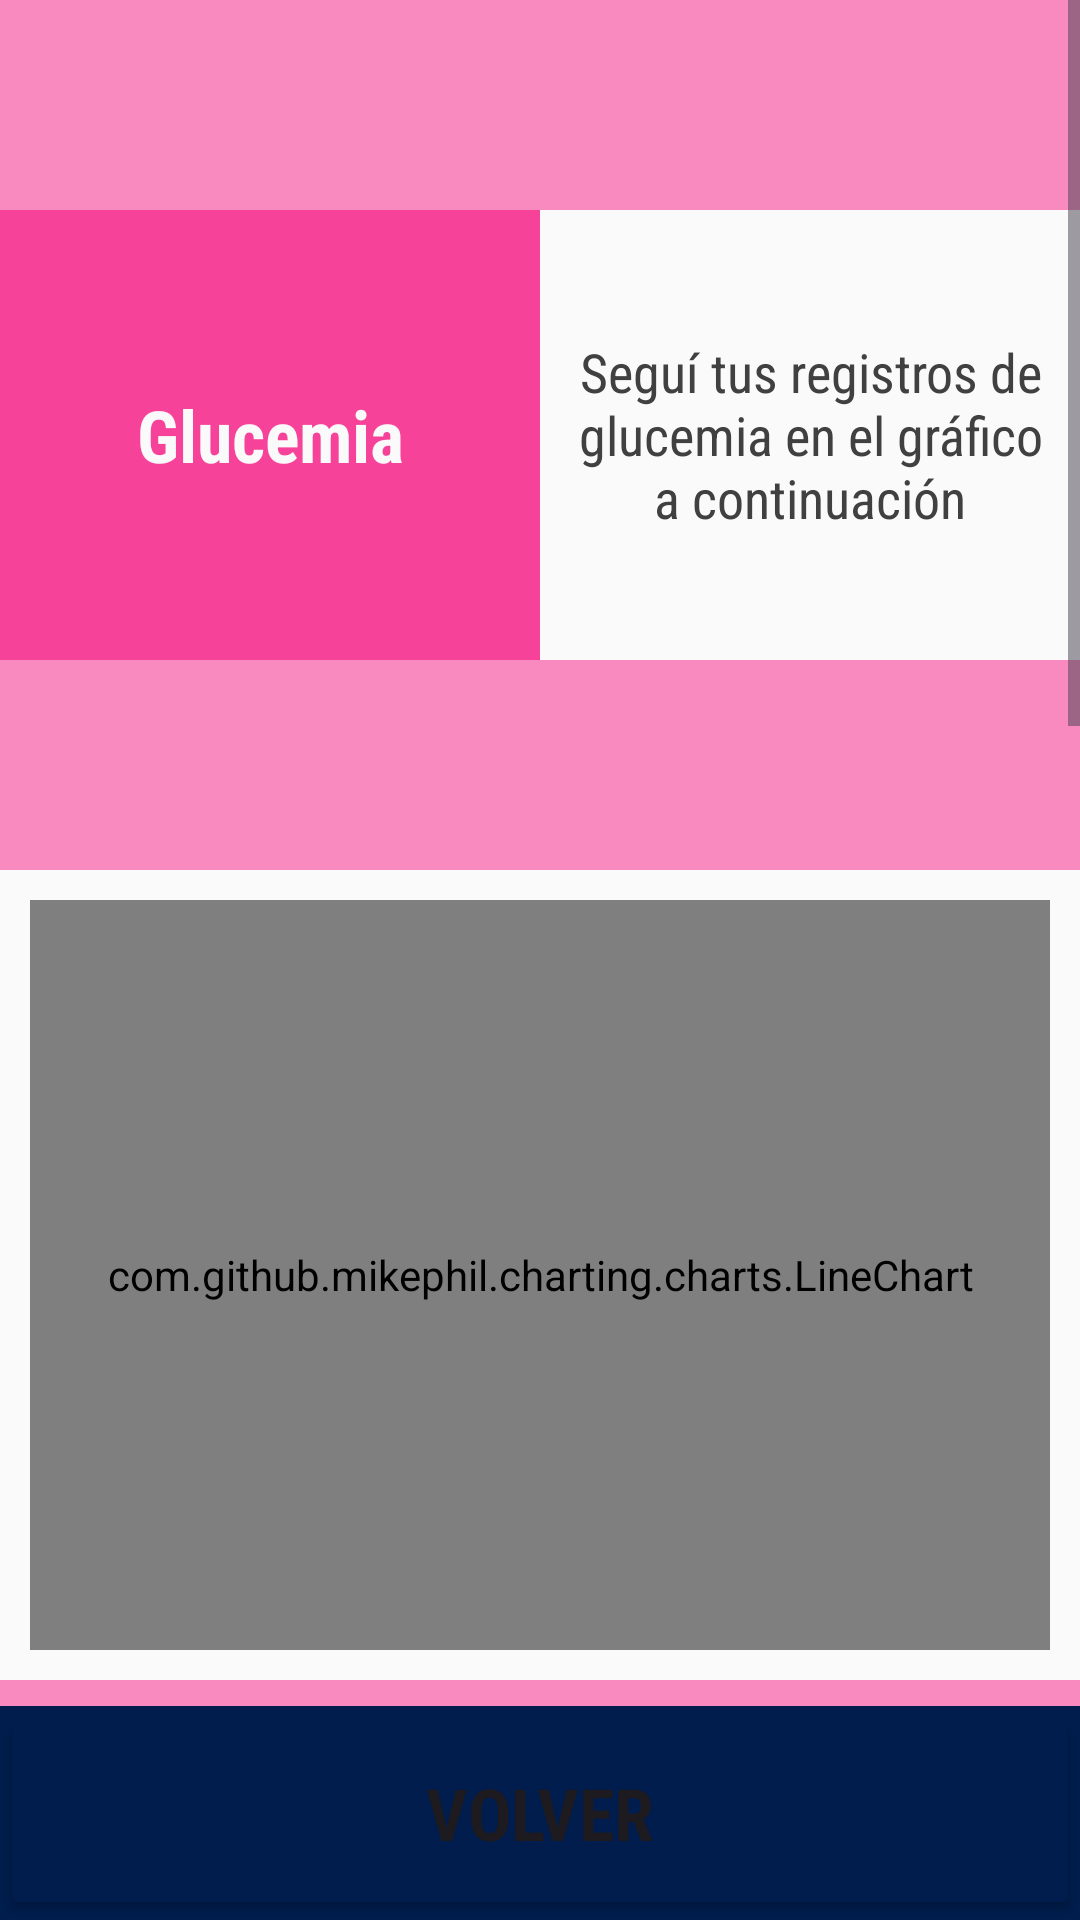

Produce the Android XML layout that renders to this screen, including the resource entries it uses.
<!-- AndroidManifest.xml: application theme Theme.One_drop_cruds -->
<!-- res/layout/activity_reg_gly.xml -->
<?xml version="1.0" encoding="utf-8"?>
<LinearLayout xmlns:android="http://schemas.android.com/apk/res/android"
    xmlns:app="http://schemas.android.com/apk/res-auto"
    xmlns:tools="http://schemas.android.com/tools"
    android:id="@+id/linearLayout"
    android:layout_width="match_parent"
    android:background="@color/white"
    android:layout_height="match_parent"
    android:orientation="vertical"
    tools:context=".RegGlyActivity">


    
    <ScrollView
        android:layout_width="match_parent"
        android:layout_height="0dp"
        android:layout_weight="8">
    
    <LinearLayout
        android:layout_width="match_parent"
        android:layout_height="wrap_content"
        android:orientation="vertical"
        >

        
        

        <LinearLayout
            android:layout_width="match_parent"
            android:layout_height="wrap_content"
            android:orientation="horizontal"
            android:paddingVertical="70dp"
            android:background="@color/pinkonedrop2"
            >

            
            <LinearLayout
                android:layout_width="0dp"
                android:layout_height="150dp"
                android:layout_weight="1"
                android:orientation="vertical"
                android:background="@color/pinkonedrop">

                <TextView

                    android:id="@+id/textView2"
                    android:layout_width="match_parent"
                    android:layout_height="match_parent"
                    android:layout_marginHorizontal="10dp"
                    android:layout_marginVertical="30dp"
                    android:fontFamily="sans-serif-condensed"
                    android:gravity="center"
                    android:text="@string/title_crud_gly"
                    android:textColor="@color/white"
                    android:textSize="24dp"
                    android:textStyle="bold" />

            </LinearLayout>

            
            <LinearLayout
                android:layout_width="0dp"
                android:layout_height="150dp"
                android:layout_weight="1"
                android:orientation="vertical"
                android:background="@color/white">

                <TextView
                    android:layout_width="match_parent"
                    android:layout_height="match_parent"
                    android:layout_marginHorizontal="10dp"
                    android:layout_marginVertical="30dp"
                    android:fontFamily="sans-serif-condensed"
                    android:gravity="center"
                    android:text="@string/description_gly"
                    android:textColor="@color/blackonedrop"
                    android:textSize="18dp" />
            </LinearLayout>

        </LinearLayout>
        

        <com.github.mikephil.charting.charts.LineChart
            android:id="@+id/glyLineChart"
            android:layout_width="match_parent"
            android:layout_height="250dp"
            android:layout_margin="10dp"/>



        
        <LinearLayout
            android:layout_width="match_parent"
            android:layout_height="wrap_content"
            android:orientation="horizontal"
            android:background="@color/pinkonedrop2"
            android:padding="10dp">


            
            <TextView
                android:id="@+id/textView8"
                android:layout_width="0dp"
                android:layout_height="match_parent"
                android:layout_weight="3"
                android:fontFamily="sans-serif-condensed"
                android:gravity="center"
                android:text="@string/new_crud_gly"
                android:textColor="@color/white"
                android:textSize="24dp"
                android:textStyle="bold" />

            <com.google.android.material.floatingactionbutton.FloatingActionButton
                android:id="@+id/float_btn_add_reg_gly"
                android:layout_width="0dp"
                android:layout_weight="1"
                android:layout_height="match_parent"
                android:clickable="true"
                android:onClick="openPopupAddReg"
                app:background="@color/pinkonedrop2"
                android:textAlignment="center"
                app:srcCompat="@android:drawable/ic_input_add"
                android:gravity="center"/>

        </LinearLayout>



        

        <LinearLayout
            android:layout_width="match_parent"
            android:layout_height="wrap_content"
            android:orientation="vertical"
            android:gravity="center"
            android:paddingVertical="40dp">


            <TextView
                android:layout_width="match_parent"
                android:layout_height="wrap_content"
                android:layout_marginBottom="20dp"
                android:fontFamily="sans-serif-condensed"
                android:gravity="center"
                android:text="@string/history_pressure"
                android:textColor="@color/pinkonedrop2"
                android:textSize="24dp"
                android:textStyle="bold" />

            <TextView
                android:layout_width="match_parent"
                android:layout_height="wrap_content"
                android:layout_marginHorizontal="15dp"
                android:fontFamily="sans-serif-condensed"
                android:gravity="center"
                android:text="@string/description_pressure_2"
                android:textColor="@color/blackonedrop"
                android:textSize="20dp" />

        </LinearLayout>



        
    <LinearLayout
        android:id="@+id/layout_view_reg_weight"
        android:layout_width="match_parent"
        android:layout_height="wrap_content"
        android:orientation="vertical">

        <androidx.recyclerview.widget.RecyclerView
            android:id="@+id/recyclerView_reg_gly"
            android:layout_width="match_parent"
            android:layout_height="450dp"
            android:layout_margin="10dp"
            android:paddingVertical="50dp"
            android:padding="10dp">

        </androidx.recyclerview.widget.RecyclerView>
    </LinearLayout>





        </LinearLayout>
    </ScrollView>


    


    <LinearLayout
        android:layout_width="match_parent"
        android:layout_height="0dp"
        android:background="@color/blueonedroposcuro"
        android:layout_weight="1">

        <Button
            android:id="@+id/btn_home_pressure"
            android:layout_width="match_parent"
            android:layout_height="match_parent"
            android:backgroundTint="@color/blueonedroposcuro"
            android:fontFamily="sans-serif-condensed"
            android:onClick="toHome"
            android:text="Volver"
            android:textSize="24dp"
            android:textStyle="bold" />
    </LinearLayout>







</LinearLayout>
<!-- resources referenced by this layout -->
<resources>
  <color name="blackonedrop">#404040</color>
  <color name="blueonedroposcuro">#001D4D</color>
  <color name="pinkonedrop">#F7429A</color>
  <color name="pinkonedrop2">#9AF7429A</color>
  <color name="white">#FAFAFA</color>
  <string name="description_gly">Seguí tus registros de glucemia en el gráfico a continuación</string>
  <string name="description_pressure_2">Accedé a todos los registros que hiciste. Recordá que podes modificarlos o eliminarlos en el caso de que sea necesario.</string>
  <string name="history_pressure">Historial de registros</string>
  <string name="new_crud_gly">Nuevo Registro</string>
  <string name="title_crud_gly">Glucemia</string>
  <style name="Theme.One_drop_cruds" parent="Base.Theme.One_drop_cruds" />
  <style name="Base.Theme.One_drop_cruds" parent="Theme.Material3.DayNight.NoActionBar">
          
          
          <item name="colorPrimaryDark" type="color">#F7429A</item>
      </style>
</resources>
